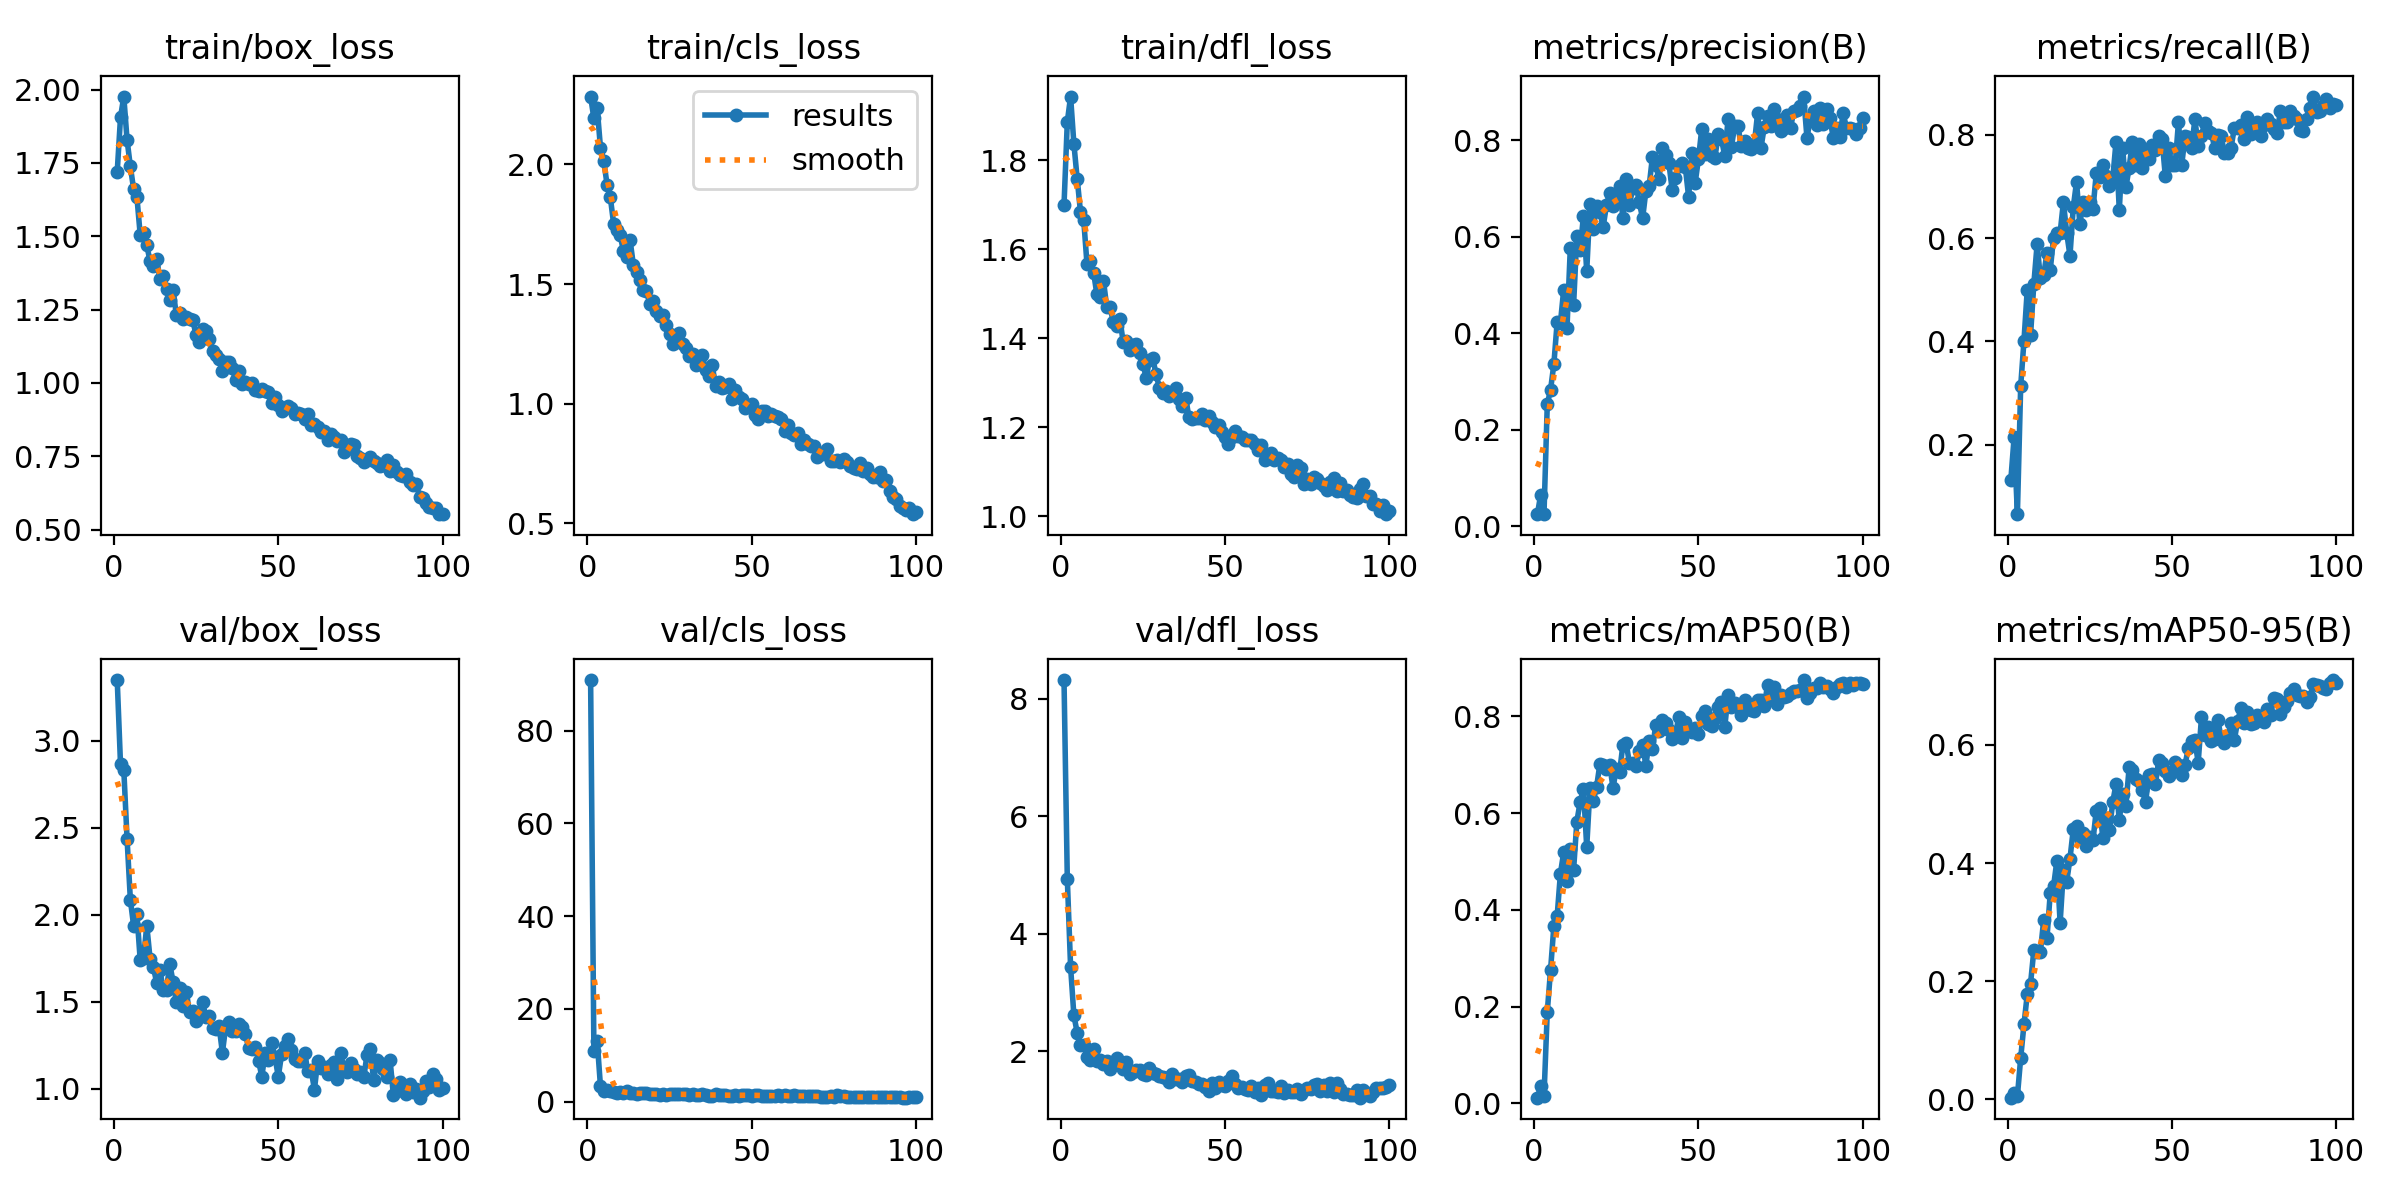

The data file committed next to this chart (first rows):
epoch, time, train/box_loss, train/cls_loss, train/dfl_loss, metrics/precision(B), metrics/recall(B), metrics/mAP50(B), metrics/mAP50-95(B), val/box_loss, val/cls_loss, val/dfl_loss, lr/pg0, lr/pg1, lr/pg2
1, 13.1, 1.72, 2.283, 1.699, 0.02462, 0.1319, 0.01153, 0.00265, 3.348, 90.93, 8.321, 0.07031, 0.003299, 0.003299
2, 23.66, 1.905, 2.191, 1.886, 0.06516, 0.2143, 0.03542, 0.01019, 2.866, 10.84, 4.939, 0.04024, 0.006567, 0.006567
3, 33.87, 1.977, 2.235, 1.943, 0.02503, 0.06593, 0.01431, 0.00495, 2.834, 13.1, 3.438, 0.01011, 0.009769, 0.009769
4, 43.99, 1.828, 2.069, 1.837, 0.2525, 0.3132, 0.1889, 0.06958, 2.435, 3.313, 2.613, 0.009703, 0.009703, 0.009703
5, 55.01, 1.738, 2.014, 1.759, 0.2826, 0.4011, 0.2758, 0.1266, 2.085, 2.235, 2.321, 0.009604, 0.009604, 0.009604
6, 65.53, 1.66, 1.916, 1.685, 0.3354, 0.5, 0.366, 0.1776, 1.934, 2.431, 2.101, 0.009505, 0.009505, 0.009505
7, 76.82, 1.633, 1.862, 1.665, 0.4221, 0.4121, 0.3867, 0.1956, 2.002, 2.287, 2.111, 0.009406, 0.009406, 0.009406
8, 87.69, 1.505, 1.752, 1.566, 0.4211, 0.511, 0.475, 0.2522, 1.737, 2.045, 1.898, 0.009307, 0.009307, 0.009307
9, 98.2, 1.512, 1.726, 1.574, 0.49, 0.5879, 0.5192, 0.2492, 1.75, 1.913, 1.845, 0.009208, 0.009208, 0.009208
10, 108.7, 1.47, 1.703, 1.548, 0.4108, 0.522, 0.4602, 0.2498, 1.936, 2.016, 2.045, 0.009109, 0.009109, 0.009109
11, 119.4, 1.414, 1.637, 1.498, 0.5753, 0.5284, 0.5265, 0.3034, 1.745, 1.963, 1.833, 0.00901, 0.00901, 0.00901
12, 129.9, 1.397, 1.611, 1.493, 0.4576, 0.5714, 0.4824, 0.2726, 1.698, 2.226, 1.861, 0.008911, 0.008911, 0.008911
13, 140.3, 1.422, 1.684, 1.53, 0.6015, 0.5385, 0.5825, 0.3495, 1.608, 1.874, 1.783, 0.008812, 0.008812, 0.008812
14, 151.2, 1.356, 1.58, 1.47, 0.5714, 0.6006, 0.6229, 0.3603, 1.682, 1.811, 1.844, 0.008713, 0.008713, 0.008713
15, 162.9, 1.364, 1.55, 1.47, 0.6424, 0.6099, 0.6502, 0.4033, 1.568, 1.632, 1.699, 0.008614, 0.008614, 0.008614
16, 174.5, 1.32, 1.519, 1.436, 0.5282, 0.6099, 0.5299, 0.2987, 1.569, 1.91, 1.806, 0.008515, 0.008515, 0.008515
17, 185.4, 1.283, 1.473, 1.428, 0.6664, 0.6695, 0.6521, 0.3874, 1.718, 1.778, 1.894, 0.008416, 0.008416, 0.008416
18, 196.5, 1.315, 1.469, 1.443, 0.616, 0.6099, 0.6253, 0.3683, 1.61, 1.786, 1.769, 0.008317, 0.008317, 0.008317
19, 207.8, 1.231, 1.419, 1.391, 0.664, 0.5659, 0.6541, 0.4073, 1.495, 1.578, 1.699, 0.008218, 0.008218, 0.008218
20, 219.6, 1.239, 1.43, 1.393, 0.6501, 0.6593, 0.701, 0.4571, 1.576, 1.689, 1.817, 0.008119, 0.008119, 0.008119
21, 235.1, 1.219, 1.387, 1.374, 0.6199, 0.7088, 0.6991, 0.4629, 1.472, 1.598, 1.614, 0.00802, 0.00802, 0.00802
22, 258.9, 1.225, 1.367, 1.385, 0.6649, 0.6264, 0.6917, 0.4428, 1.557, 1.514, 1.657, 0.007921, 0.007921, 0.007921
23, 281.6, 1.217, 1.371, 1.387, 0.6908, 0.6703, 0.6991, 0.4515, 1.44, 1.581, 1.687, 0.007822, 0.007822, 0.007822
24, 293.7, 1.214, 1.327, 1.366, 0.6641, 0.6539, 0.6522, 0.4285, 1.445, 1.496, 1.678, 0.007723, 0.007723, 0.007723
25, 304.6, 1.162, 1.293, 1.343, 0.6843, 0.6703, 0.6914, 0.4448, 1.389, 1.709, 1.623, 0.007624, 0.007624, 0.007624
26, 315.5, 1.139, 1.248, 1.311, 0.705, 0.6566, 0.6844, 0.4388, 1.432, 1.618, 1.598, 0.007525, 0.007525, 0.007525
27, 326.6, 1.183, 1.272, 1.351, 0.6384, 0.7253, 0.7414, 0.4889, 1.495, 1.67, 1.717, 0.007426, 0.007426, 0.007426
28, 337.4, 1.176, 1.295, 1.355, 0.7191, 0.7175, 0.7442, 0.4934, 1.41, 1.723, 1.633, 0.007327, 0.007327, 0.007327
29, 349.2, 1.15, 1.249, 1.319, 0.6651, 0.7418, 0.703, 0.4428, 1.415, 1.595, 1.618, 0.007228, 0.007228, 0.007228
30, 360.3, 1.107, 1.232, 1.289, 0.7008, 0.7198, 0.704, 0.476, 1.347, 1.584, 1.576, 0.007129, 0.007129, 0.007129
31, 371, 1.094, 1.199, 1.277, 0.7065, 0.7011, 0.6975, 0.4552, 1.342, 1.538, 1.558, 0.00703, 0.00703, 0.00703
32, 381.4, 1.082, 1.208, 1.282, 0.6708, 0.7143, 0.7274, 0.5028, 1.357, 1.587, 1.552, 0.006931, 0.006931, 0.006931
33, 392, 1.041, 1.161, 1.271, 0.6375, 0.7857, 0.7405, 0.5334, 1.206, 1.416, 1.479, 0.006832, 0.006832, 0.006832
34, 402.4, 1.072, 1.166, 1.274, 0.6946, 0.6539, 0.6983, 0.4727, 1.355, 1.487, 1.616, 0.006733, 0.006733, 0.006733
35, 412.5, 1.073, 1.202, 1.287, 0.7046, 0.7747, 0.7496, 0.5171, 1.383, 1.67, 1.534, 0.006634, 0.006634, 0.006634
36, 422.7, 1.05, 1.141, 1.263, 0.7656, 0.6978, 0.7328, 0.4964, 1.331, 1.405, 1.528, 0.006535, 0.006535, 0.006535
37, 432.7, 1.011, 1.116, 1.248, 0.7482, 0.7363, 0.7829, 0.5621, 1.332, 1.298, 1.475, 0.006436, 0.006436, 0.006436
38, 443.1, 1.042, 1.163, 1.266, 0.7188, 0.7867, 0.7704, 0.5578, 1.369, 1.313, 1.573, 0.006337, 0.006337, 0.006337
39, 453.3, 0.9955, 1.072, 1.222, 0.7842, 0.7418, 0.7933, 0.5431, 1.351, 1.604, 1.598, 0.006238, 0.006238, 0.006238
40, 463.5, 1.002, 1.089, 1.219, 0.768, 0.782, 0.7866, 0.5395, 1.315, 1.428, 1.492, 0.006139, 0.006139, 0.006139
41, 473.8, 0.9979, 1.066, 1.221, 0.7519, 0.7363, 0.7716, 0.5237, 1.231, 1.52, 1.482, 0.00604, 0.00604, 0.00604
42, 484, 0.9996, 1.069, 1.221, 0.6965, 0.7637, 0.7535, 0.5032, 1.228, 1.52, 1.453, 0.005941, 0.005941, 0.005941
43, 494, 0.9762, 1.082, 1.229, 0.721, 0.7528, 0.7628, 0.5482, 1.241, 1.337, 1.442, 0.005842, 0.005842, 0.005842
44, 504.2, 0.9719, 1.018, 1.217, 0.7462, 0.7802, 0.7989, 0.5501, 1.158, 1.242, 1.395, 0.005743, 0.005743, 0.005743
45, 514.2, 0.9805, 1.055, 1.224, 0.7531, 0.7709, 0.7544, 0.5342, 1.069, 1.422, 1.318, 0.005644, 0.005644, 0.005644
46, 524.4, 0.9736, 1.028, 1.211, 0.7437, 0.7972, 0.7879, 0.5745, 1.207, 1.273, 1.462, 0.005545, 0.005545, 0.005545
47, 535.1, 0.9682, 1.021, 1.201, 0.6822, 0.7912, 0.7732, 0.5688, 1.161, 1.449, 1.371, 0.005446, 0.005446, 0.005446
48, 545.9, 0.9325, 0.9822, 1.204, 0.7725, 0.7198, 0.7679, 0.5565, 1.262, 1.522, 1.473, 0.005347, 0.005347, 0.005347
49, 556.8, 0.9524, 0.9906, 1.189, 0.7117, 0.7747, 0.7757, 0.5467, 1.181, 1.402, 1.433, 0.005248, 0.005248, 0.005248
50, 567.6, 0.925, 0.9975, 1.177, 0.7611, 0.7418, 0.7638, 0.5536, 1.068, 1.319, 1.411, 0.005149, 0.005149, 0.005149
51, 578.2, 0.9043, 0.9539, 1.163, 0.8234, 0.7418, 0.8011, 0.5718, 1.196, 1.43, 1.49, 0.00505, 0.00505, 0.00505
52, 588.9, 0.9157, 0.9378, 1.178, 0.7712, 0.8242, 0.812, 0.5665, 1.246, 1.429, 1.585, 0.004951, 0.004951, 0.004951
53, 599.2, 0.9225, 0.9687, 1.191, 0.8014, 0.7418, 0.7843, 0.5495, 1.286, 1.341, 1.445, 0.004852, 0.004852, 0.004852
54, 609.5, 0.9143, 0.9689, 1.18, 0.767, 0.7967, 0.78, 0.5662, 1.219, 1.309, 1.376, 0.004753, 0.004753, 0.004753
55, 619.8, 0.8933, 0.9466, 1.177, 0.7629, 0.7954, 0.7975, 0.5945, 1.169, 1.226, 1.391, 0.004654, 0.004654, 0.004654
56, 630.3, 0.897, 0.9552, 1.172, 0.8121, 0.7747, 0.8201, 0.6064, 1.155, 1.242, 1.36, 0.004555, 0.004555, 0.004555
57, 640.6, 0.8932, 0.9507, 1.172, 0.8015, 0.8297, 0.8293, 0.6081, 1.157, 1.246, 1.342, 0.004456, 0.004456, 0.004456
58, 651.1, 0.8782, 0.9428, 1.172, 0.767, 0.7778, 0.7778, 0.5698, 1.204, 1.449, 1.417, 0.004357, 0.004357, 0.004357
59, 661.5, 0.8926, 0.9344, 1.162, 0.8433, 0.7982, 0.8447, 0.6466, 1.101, 1.161, 1.313, 0.004258, 0.004258, 0.004258
60, 671.9, 0.8576, 0.8868, 1.148, 0.7851, 0.8231, 0.8197, 0.617, 1.105, 1.36, 1.374, 0.004159, 0.004159, 0.004159
... 40 more rows
